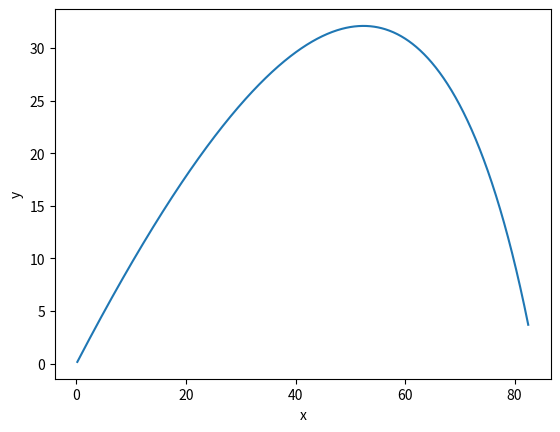

This chart was generated by the following Python code:
#projectile with drag
from scipy.integrate import solve_ivp
import numpy as np
import matplotlib.pyplot as plt

#parameters
g = 9.8
k = 0.3
v0 = 45
theta = 45/180*np.pi

#initial conditions: [vx0,vy0]
vx0 = v0*np.cos(theta)
vy0 = v0*np.sin(theta)
y0 = [vx0,vy0]

#ode function
def projectile(t,y):
    vx,vy = y
    dvx_dt = -k*vx
    dvy_dt = -g - k*vy
    return [dvx_dt,dvy_dt]

#solve from t = 0 to 5
t_span = (0,5)
t_eval = np.linspace(0,5,1000)
sol = solve_ivp(projectile,t_span,y0,t_eval=t_eval)

#extract solutions
t = sol.t
vx = sol.y[0]
vy = sol.y[1]

#positions
x = np.cumsum(vx)*(t[1]-t[0])
y = np.cumsum(vy)*(t[1]-t[0])

#plot
plt.plot(x,y)
plt.xlabel('x')
plt.ylabel('y')
plt.show()
